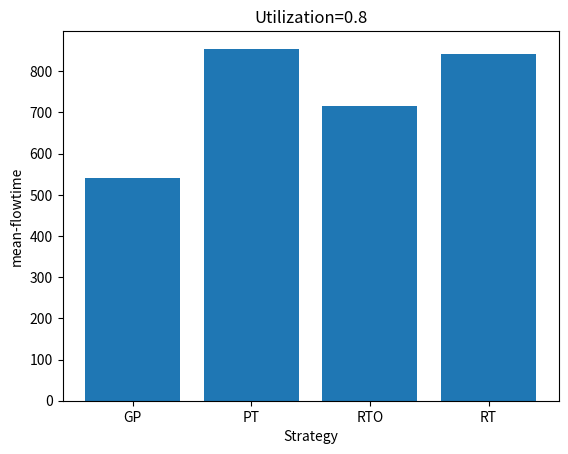

Here is the Python script that generated this plot:
import matplotlib.pyplot as plt

# 資料
categories = ['GP', 'PT', 'RTO', 'RT']
values = [542.09843166, 854.8665291270981, 715.0910492656877, 841.2995323453855]

# 製作長條圖
plt.bar(categories, values)

# 加標題與軸標籤
plt.title('Utilization=0.8')
plt.xlabel('Strategy')
plt.ylabel('mean-flowtime')

# 顯示圖表
plt.savefig('08mean-flowtime.png')


# PT
# Mean mean-flowtime: 854.8665291270981
# Mean makespan: 2714.981397011855
# Mean max-flowtime: 1969.6430836420823

# RTO
# Mean mean-flowtime: 715.0910492656877
# Mean makespan: 2296.2495565411045
# Mean max-flowtime: 1630.223519082333

# RT
# Mean mean-flowtime: 841.2995323453855
# Mean makespan: 2581.907940673282
# Mean max-flowtime: 1988.2708657384965